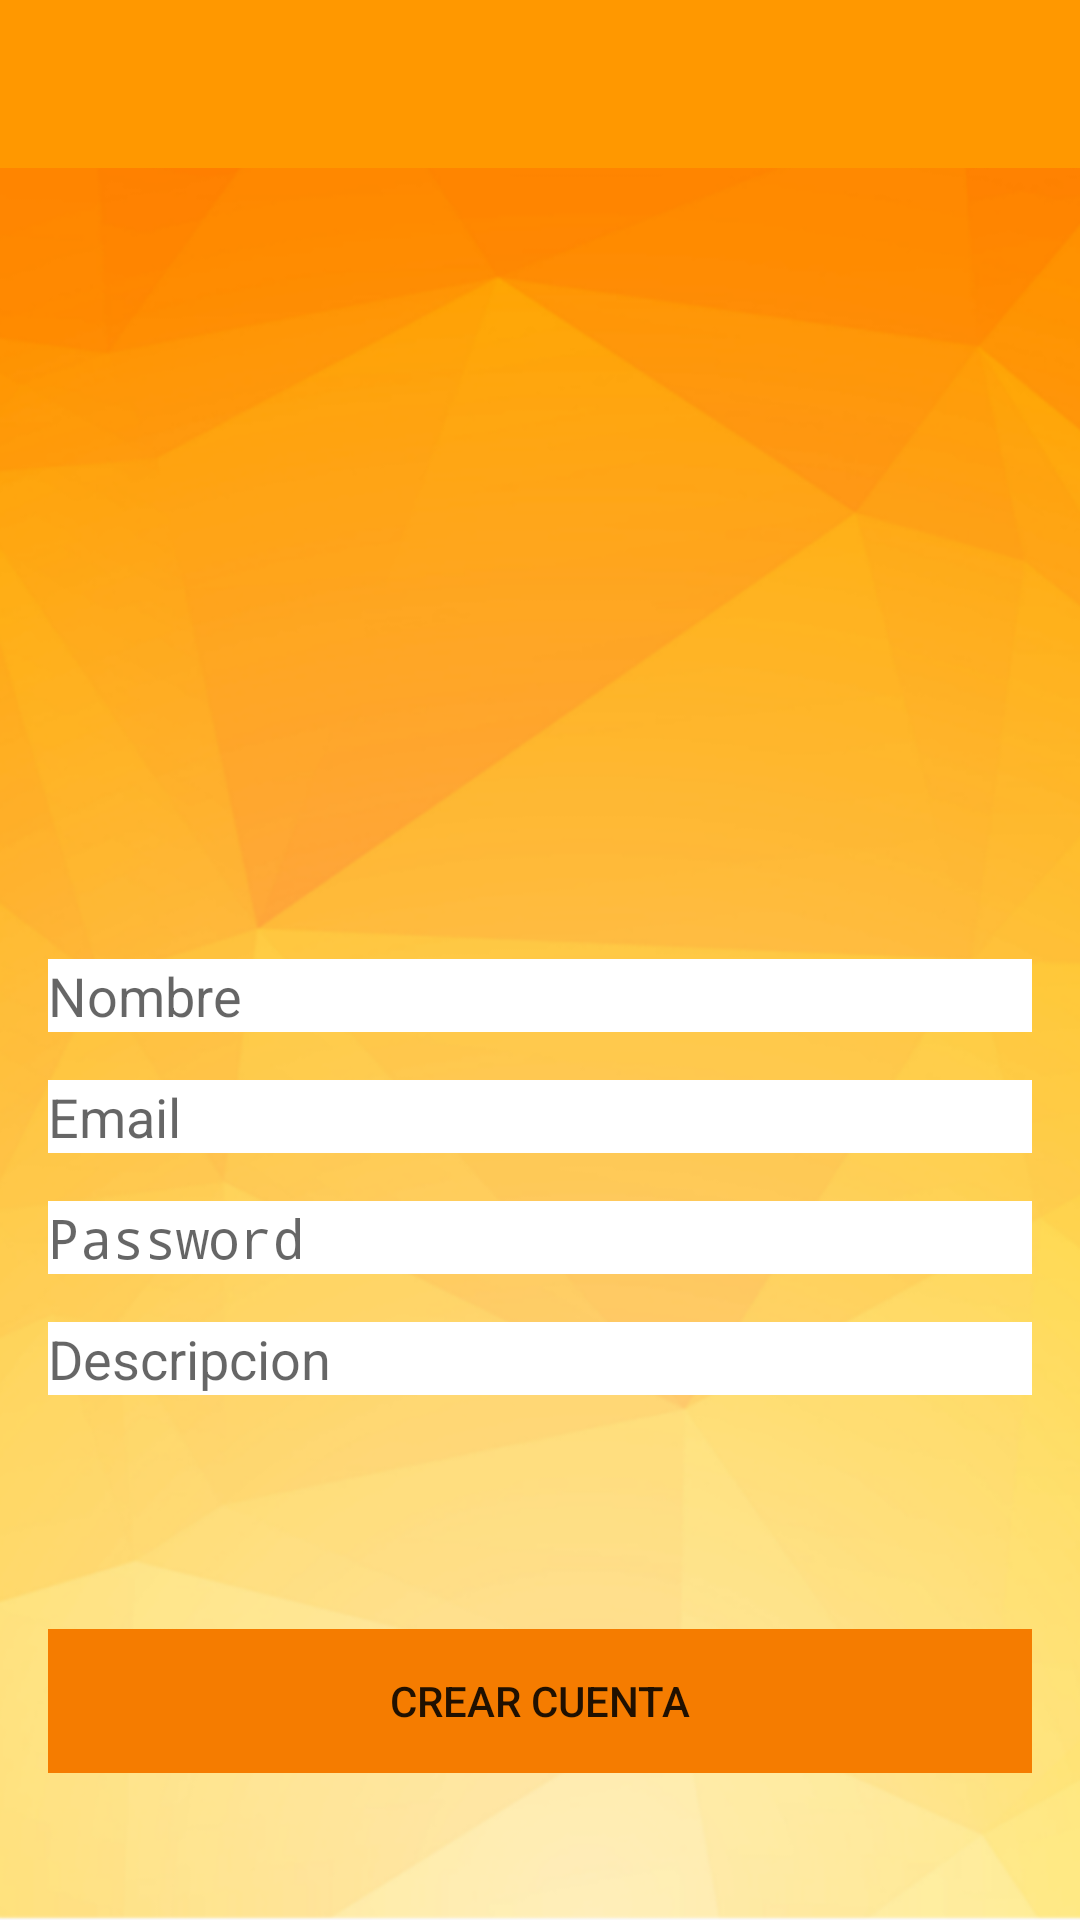

This screen was rendered from an Android layout file. Write that file and the resources it references.
<!-- AndroidManifest.xml: activity theme NoActionBarTheme -->
<!-- res/layout/activity_signup.xml -->
<LinearLayout xmlns:android="http://schemas.android.com/apk/res/android"
    xmlns:tools="http://schemas.android.com/tools"
    xmlns:app="http://schemas.android.com/apk/res-auto"
    android:id="@+id/main_layout"
    android:layout_width="match_parent"
    android:layout_height="match_parent"
    android:background="@drawable/bg"
    android:focusableInTouchMode="true"
    android:orientation="vertical"
    android:weightSum="4">

    <android.support.design.widget.AppBarLayout
        android:id="@+id/appbar"
        android:layout_width="match_parent"
        android:layout_height="wrap_content"
        android:theme="@style/ThemeOverlay.AppCompat.Dark.ActionBar">

        <android.support.v7.widget.Toolbar
            android:id="@+id/toolbar"
            android:layout_width="match_parent"
            android:layout_height="?attr/actionBarSize"
            android:background="?attr/colorPrimary"
            app:layout_scrollFlags= "scroll|enterAlways"
            app:popupTheme="@style/ThemeOverlay.AppCompat.Light" />
    </android.support.design.widget.AppBarLayout>

    <LinearLayout
        android:layout_width="match_parent"
        android:layout_height="0dp"
        android:layout_weight="3"
        android:gravity="center_vertical"
        android:paddingLeft="@dimen/activity_horizontal_margin"
        android:paddingRight="@dimen/activity_horizontal_margin"
        android:orientation="vertical"
        android:weightSum="1">

        <ImageView
            android:id="@+id/icon"
            style="@style/AppTheme.Base"
            android:layout_width="200dp"
            android:layout_height="200dp"
            android:layout_gravity="center"
            android:contentDescription="@string/desc_firebase_lockup"
            android:src="@drawable/icon"/>

        <TextView
            android:id="@+id/status"
            android:layout_width="match_parent"
            android:layout_height="wrap_content" />

        <TextView
            android:id="@+id/detail"
            android:layout_width="match_parent"
            android:layout_height="match_parent"
            android:layout_weight="2.60" />

        <EditText
            android:id="@+id/field_name"
            android:layout_width="match_parent"
            android:layout_height="wrap_content"
            android:layout_marginTop="16dp"
            android:background="@color/white"
            android:hint="@string/hint_name"
            android:inputType="text" />

        <EditText
            android:id="@+id/field_email"
            android:layout_width="match_parent"
            android:layout_height="wrap_content"
            android:layout_marginTop="16dp"
            android:background="@color/white"
            android:hint="@string/hint_email"
            android:inputType="textEmailAddress" />

        <EditText
            android:id="@+id/field_password"
            android:layout_width="match_parent"
            android:layout_height="wrap_content"
            android:layout_marginTop="16dp"
            android:background="@color/white"
            android:hint="@string/hint_password"
            android:inputType="textPassword" />

        <EditText
            android:id="@+id/field_description"
            android:layout_width="match_parent"
            android:layout_height="wrap_content"
            android:layout_marginTop="16dp"
            android:background="@color/white"
            android:hint="@string/hint_description"
            android:inputType="text" />

    </LinearLayout>


    <RelativeLayout
    android:layout_width="fill_parent"
    android:layout_height="0dp"
    android:layout_weight="1"
    android:gravity="center_vertical">

        <LinearLayout
            android:id="@+id/email_password_fields"
            android:layout_width="fill_parent"
            android:layout_height="wrap_content"
            android:orientation="horizontal"
            android:paddingLeft="16dp"
            android:paddingRight="16dp">
        </LinearLayout>

        <LinearLayout
            android:id="@+id/email_password_buttons"
            android:layout_width="fill_parent"
            android:layout_height="wrap_content"
            android:layout_below="@+id/email_password_fields"
            android:orientation="horizontal"
            android:gravity="center"
            android:paddingLeft="16dp"
            android:paddingRight="16dp">

            <Button
                android:id="@+id/email_create_account_button"
                android:layout_width="match_parent"
                android:layout_height="fill_parent"
                android:layout_gravity="center_horizontal"
                android:background="#F57C00"
                android:text="@string/create_account"
                android:theme="@style/AppTheme.Base" />
        </LinearLayout>

    </RelativeLayout>

</LinearLayout>
<!-- resources referenced by this layout -->
<resources>
  <dimen name="activity_horizontal_margin">16dp</dimen>
  <!-- drawable bg: png bitmap (drawable, 200518 bytes) -->
  <!-- drawable icon: png bitmap (mipmap-xxhdpi, 240795 bytes) -->
  <string name="create_account">Crear Cuenta</string>
  <string name="desc_firebase_lockup">Firebase logo and name</string>
  <string name="hint_description">Descripcion</string>
  <string name="hint_email">Email</string>
  <string name="hint_name">Nombre</string>
  <string name="hint_password">Password</string>
  <style name="AppTheme.Base" parent="Theme.AppCompat.Light.NoActionBar">
          <item name="colorPrimary">#FF9800</item>
          <item name="colorPrimaryDark">#F57C00</item>
          <item name="colorAccent">#536DFE</item>
      </style>
  <style name="NoActionBarTheme" parent="Theme.AppCompat.Light.NoActionBar">
          <item name="colorPrimary">#FF9800</item>
          <item name="colorPrimaryDark">#F57C00</item>
          <item name="colorAccent">#536DFE</item>
      </style>
  <!-- not gathered from this repository: default colours our renderer supplied (Android Studio template values) -->
  <color name="white">#FFFFFFFF</color>
</resources>
